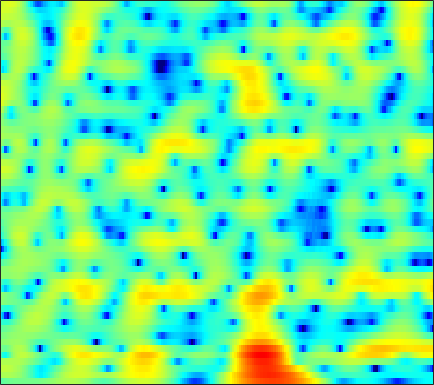

Source data for this figure (header and first rows):
-2.1967, -1.8802, -1.5161, -1.2227, -1.0472, -0.87178, -0.75658, -0.70522, -0.67572, -0.68129, -0.71219, -0.74663, -0.79351, -0.82609, -0.83702, -0.82482, -0.76935, -0.69741, -0.55526, -0.35903, -0.11629, 0.091202, 0.39301, 0.71295
2.161, 2.274, 2.358, 2.358, 2.3, 2.142, 1.89, 1.635, 1.202, 0.6558, -0.01157, -0.5985, -1.504, -2.558, -3.448, -4.745, -6.085, -6.988, -7.734, -7.611, -6.65, -5.624, -4.151, -2.738
3.214, 3.262, 3.26, 3.179, 3.066, 2.842, 2.53, 2.233, 1.743, 1.133, 0.3926, -0.2554, -1.254, -2.413, -3.382, -4.787, -6.231, -7.214, -8.102, -8.219, -7.582, -6.808, -5.625, -4.425
2.686, 2.606, 2.537, 2.515, 2.525, 2.548, 2.549, 2.514, 2.392, 2.164, 1.834, 1.518, 1.009, 0.4106, -0.08335, -0.7913, -1.541, -2.122, -2.913, -3.736, -4.617, -5.337, -6.396, -7.499
-3.326, -5.45, -6.485, -4.337, -2.299, -0.07861, 1.501, 2.33, 3.039, 3.378, 3.41, 3.261, 2.858, 2.254, 1.698, 0.8637, -0.01047, -0.6447, -1.41, -2.069, -2.65, -3.077, -3.692, -4.388
-0.454, -0.9498, -1.097, -0.5985, 0.04161, 0.9656, 1.765, 2.213, 2.567, 2.629, 2.369, 1.946, 1.03, -0.3469, -1.748, -4.299, -8.122, -12.78, -30.41, -14.49, -8.59, -6.069, -3.777, -2.166
0.4873, 0.5993, 0.7718, 0.9704, 1.129, 1.331, 1.493, 1.568, 1.584, 1.476, 1.216, 0.9147, 0.3684, -0.3145, -0.897, -1.712, -2.477, -2.938, -3.288, -3.27, -2.933, -2.549, -1.963, -1.373
-0.6374, -0.3692, -0.04215, 0.2543, 0.46, 0.7119, 0.9296, 1.062, 1.187, 1.248, 1.239, 1.192, 1.084, 0.9242, 0.7658, 0.5194, 0.2573, 0.06803, -0.1602, -0.3627, -0.5451, -0.6745, -0.8531, -1.029
-1.876, -1.636, -1.308, -0.9513, -0.6588, -0.2382, 0.1985, 0.5223, 0.9328, 1.297, 1.605, 1.794, 1.976, 2.069, 2.082, 2.03, 1.902, 1.755, 1.484, 1.122, 0.6582, 0.2424, -0.4182, -1.216
-4.447, -4.711, -4.85, -4.571, -4.063, -3.097, -1.982, -1.15, -0.1113, 0.8006, 1.565, 2.034, 2.52, 2.863, 3.042, 3.179, 3.187, 3.101, 2.858, 2.464, 1.913, 1.388, 0.5044, -0.6417
-8.55, -11.4, -18.68, -23.93, -14.48, -8.795, -5.439, -3.634, -1.798, -0.4074, 0.6656, 1.306, 1.984, 2.505, 2.813, 3.11, 3.259, 3.28, 3.187, 2.962, 2.585, 2.197, 1.548, 0.7393
-3.924, -4.665, -5.4, -5.538, -5.205, -4.359, -3.343, -2.587, -1.683, -0.9394, -0.3331, 0.06867, 0.5861, 1.091, 1.443, 1.839, 2.176, 2.393, 2.6, 2.678, 2.587, 2.394, 1.989, 1.446
0.5987, 0.2556, -0.1535, -0.4429, -0.5897, -0.7415, -0.8883, -1.028, -1.317, -1.709, -2.144, -2.41, -2.493, -2.137, -1.608, -0.6679, 0.3869, 1.129, 1.957, 2.549, 2.917, 3.031, 2.931, 2.518
0.8812, 0.3422, -0.2097, -0.5384, -0.6751, -0.8257, -1.12, -1.57, -2.585, -4.224, -6.892, -10.17, -18.89, -16.45, -10.52, -6.072, -3.111, -1.514, 0.1008, 1.319, 2.292, 2.888, 3.417, 3.59
-5.12, -7.993, -10.49, -8.353, -6.166, -4.102, -2.966, -2.619, -2.73, -3.43, -4.568, -5.539, -6.621, -7.238, -7.345, -6.966, -6.253, -5.637, -4.401, -2.645, -0.8368, 0.3632, 1.722, 2.788
-2.788, -4.145, -5.057, -4.437, -3.397, -2.056, -1.105, -0.6553, -0.4196, -0.5963, -1.071, -1.585, -2.59, -4.004, -5.323, -7.967, -13.36, -22.3, -15.55, -7.979, -3.801, -1.715, 0.2261, 1.617
0.9469, 0.7186, 0.5858, 0.6076, 0.724, 0.9633, 1.18, 1.286, 1.317, 1.218, 0.9332, 0.5903, 0.001934, -0.6977, -1.344, -2.305, -2.938, -3.174, -3.09, -2.386, -1.56, -0.9799, -0.287, 0.1123
0.5072, 0.5563, 0.7063, 0.9199, 1.098, 1.337, 1.572, 1.71, 1.825, 1.884, 1.837, 1.728, 1.543, 1.287, 1.032, 0.7562, 0.5227, 0.319, 0.1362, 0.04297, -0.1431, -0.3663, -0.739, -1.381
-2.391, -2.029, -1.481, -0.8472, -0.3612, 0.2519, 0.8069, 1.167, 1.561, 1.824, 1.986, 2.05, 2.037, 1.937, 1.857, 1.706, 1.468, 1.309, 1.095, 0.7842, 0.4617, 0.1614, -0.4208, -1.155
-8.259, -7.246, -5.646, -4.01, -2.858, -1.486, -0.3725, 0.3103, 1.024, 1.494, 1.772, 1.876, 1.858, 1.739, 1.619, 1.377, 1.146, 1.03, 0.8597, 0.6825, 0.558, 0.4578, 0.2274, -0.0358
-22.61, -15.84, -10.19, -6.37, -4.231, -2.021, -0.3673, 0.5557, 1.412, 1.924, 2.096, 2.006, 1.67, 1.114, 0.5545, -0.1759, -0.6864, -0.9282, -0.9309, -0.5856, -0.2189, 0.04145, 0.3783, 0.5551
-11.02, -8.869, -5.95, -3.274, -1.519, 0.3906, 1.835, 2.643, 3.329, 3.62, 3.475, 3.055, 2.08, 0.4571, -1.278, -4.399, -8.618, -10.21, -7.178, -3.836, -1.729, -0.7564, 0.08867, 0.4326
-5.018, -3.65, -1.885, -0.2495, 0.8429, 2.1, 3.082, 3.625, 4.097, 4.215, 3.99, 3.588, 2.648, 1.272, -0.06094, -2.293, -4.221, -4.906, -4.125, -2.683, -1.584, -1.011, -0.8834, -1.293
-3.411, -2.397, -1.162, -0.05302, 0.6841, 1.513, 2.187, 2.566, 2.909, 3.055, 3.003, 2.836, 2.447, 1.923, 1.435, 0.8106, 0.222, -0.1507, -0.4488, -0.6934, -0.971, -1.252, -1.829, -2.7
-2.197, -1.601, -0.8373, -0.1703, 0.2937, 0.8277, 1.282, 1.569, 1.851, 2.059, 2.162, 2.17, 2.135, 1.994, 1.845, 1.633, 1.285, 1.047, 0.6072, 0.08843, -0.5224, -1.13, -1.941, -2.912
-0.9725, -0.8285, -0.598, -0.3304, -0.1184, 0.2031, 0.5068, 0.7244, 0.9838, 1.22, 1.447, 1.619, 1.844, 2.043, 2.187, 2.262, 2.26, 2.166, 1.836, 1.31, 0.5239, -0.2804, -1.639, -3.393
-1.343, -1.838, -2.264, -2.246, -2.032, -1.637, -1.288, -1.132, -1.004, -0.9461, -0.7507, -0.4149, 0.2391, 1.118, 1.775, 2.529, 3.141, 3.364, 3.497, 3.263, 2.688, 2.019, 0.6196, -1.308
-6.726, -10.04, -13.85, -11.32, -8.634, -6.428, -5.452, -5.399, -6.241, -8.108, -10.54, -10.68, -7.335, -3.748, -1.686, 0.4546, 1.923, 2.71, 3.408, 3.739, 3.74, 3.552, 3.099, 2.445
-6.089, -7.813, -9.395, -8.989, -8.046, -6.94, -6.457, -6.557, -7.418, -8.906, -10.57, -10.46, -8.179, -5.207, -3.349, -1.269, 0.2281, 1.159, 2.044, 2.645, 3.001, 3.121, 3.187, 3.095
-1.985, -2.43, -2.888, -3.167, -3.295, -3.407, -3.55, -3.703, -3.938, -4.154, -4.184, -4.014, -3.483, -2.701, -2.018, -1.046, -0.1671, 0.4705, 1.131, 1.669, 2.053, 2.249, 2.395, 2.44
0.7264, 0.5903, 0.3881, 0.1292, -0.07407, -0.387, -0.7367, -1.028, -1.406, -1.789, -2.058, -2.208, -2.218, -2.047, -1.744, -1.26, -0.604, -0.1669, 0.4038, 0.891, 1.213, 1.378, 1.412, 1.355
3.009, 3.014, 2.894, 2.665, 2.421, 1.986, 1.426, 0.9138, 0.0821, -0.8785, -1.983, -2.805, -3.767, -4.171, -3.985, -3.199, -2.065, -1.27, -0.2766, 0.385, 0.7727, 0.8325, 0.6774, 0.1829
4.321, 4.373, 4.293, 4.098, 3.848, 3.382, 2.719, 2.069, 0.8999, -0.6792, -2.964, -5.33, -10.39, -20.1, -15.18, -7.946, -4.158, -2.39, -0.6252, 0.3102, 0.8103, 0.7969, 0.435, -0.5747
3.221, 3.164, 3.059, 2.93, 2.805, 2.598, 2.236, 1.848, 1.096, 0.02686, -1.367, -2.588, -4.184, -5.141, -5.004, -3.885, -2.482, -1.427, -0.3901, 0.3699, 0.7182, 0.7554, 0.4335, -0.296
0.4974, -0.1942, -0.8039, -0.7992, -0.3865, 0.3201, 0.9306, 1.189, 1.272, 1.042, 0.5844, 0.1697, -0.4192, -0.844, -1.057, -0.9947, -0.7447, -0.3097, 0.109, 0.6698, 0.9733, 1.129, 1.033, 0.7387
-1.996, -5.697, -16.16, -10.75, -5.183, -1.3, 0.8547, 1.808, 2.462, 2.59, 2.284, 1.799, 0.8997, -0.2198, -1.04, -1.899, -1.911, -1.5, -0.3312, 0.7212, 1.659, 2.063, 2.346, 2.223
1.486, 0.3523, -0.6745, -0.6084, 0.1115, 1.267, 2.241, 2.75, 3.056, 2.936, 2.353, 1.555, -0.05414, -2.632, -5.636, -13.24, -18.24, -9.23, -3.755, -0.9015, 0.8964, 1.671, 2.228, 2.199
2.345, 2.037, 1.693, 1.537, 1.531, 1.613, 1.725, 1.758, 1.695, 1.425, 0.9045, 0.3582, -0.6611, -1.914, -2.946, -4.035, -4.16, -3.689, -2.352, -1.073, -0.134, 0.4318, 0.7604, 0.7571
1.562, 1.327, 1.016, 0.751, 0.5874, 0.4714, 0.4273, 0.4142, 0.3915, 0.3233, 0.1804, 0.02072, -0.2526, -0.5532, -0.7258, -0.9013, -0.8813, -0.7338, -0.4307, -0.04958, 0.2903, 0.4789, 0.5971, 0.5529
0.7526, 0.2257, -0.5302, -1.242, -1.628, -1.819, -1.672, -1.401, -0.9764, -0.5867, -0.2868, -0.1525, -0.02963, 0.02176, 0.08006, 0.1464, 0.2685, 0.4491, 0.6231, 0.8651, 1.1, 1.189, 1.28, 1.232
0.8385, -0.4759, -2.826, -5.84, -7.968, -8.232, -5.879, -4.104, -2.345, -1.188, -0.5011, -0.2186, -0.03184, 0.0125, 0.008469, 0.1081, 0.2782, 0.5419, 0.9151, 1.341, 1.758, 1.974, 2.194, 2.23
3.137, 1.707, -0.8493, -4.239, -6.756, -7.093, -4.524, -2.785, -1.186, -0.3558, -0.1143, -0.2361, -0.7895, -1.594, -2.264, -2.834, -2.642, -2.102, -0.7836, 0.4377, 1.45, 2.095, 2.594, 2.819
5.257, 4.518, 3.444, 2.387, 1.754, 1.189, 0.9284, 0.8471, 0.6689, 0.2655, -0.4995, -1.397, -3.17, -5.955, -9.165, -17.77, -17.39, -10.49, -5.549, -2.66, -0.7452, 0.2589, 1.114, 1.516
5.247, 4.855, 4.269, 3.667, 3.205, 2.599, 1.984, 1.49, 0.7352, -0.1611, -1.264, -2.281, -3.83, -5.564, -6.897, -8.165, -8.147, -7.404, -5.743, -3.996, -2.598, -1.785, -0.9181, -0.4606
4.602, 4.358, 3.987, 3.565, 3.204, 2.665, 2.04, 1.483, 0.6303, -0.3816, -1.558, -2.5, -3.819, -5.054, -5.778, -6.447, -6.498, -6.141, -5.436, -4.455, -3.438, -2.726, -1.918, -1.286
3.66, 3.478, 3.267, 3.054, 2.888, 2.593, 2.164, 1.72, 0.9286, -0.141, -1.529, -2.778, -4.751, -7.039, -8.705, -10.09, -9.872, -8.681, -7.079, -5.592, -4.193, -3.307, -2.289, -1.344
1.285, 1.025, 1.048, 1.429, 1.803, 2.217, 2.389, 2.32, 1.889, 1.031, -0.3004, -1.71, -4.266, -7.972, -12.2, -20.71, -15.45, -11.32, -8.019, -6.138, -4.892, -4.065, -3.01, -1.913
-6.466, -8.883, -6.948, -3.005, -0.8438, 1.157, 2.374, 2.866, 3.059, 2.771, 2.041, 1.231, -0.1704, -1.797, -2.996, -4.227, -4.941, -5.281, -5.482, -6.013, -6.968, -7.629, -7.727, -6.155
-6.081, -7.005, -5.855, -3.145, -1.282, 0.6616, 1.999, 2.645, 3.124, 3.217, 2.963, 2.589, 1.868, 0.972, 0.2033, -0.8246, -1.973, -2.98, -4.514, -6.524, -9.576, -13.11, -18.45, -12.61
-2.527, -2.187, -1.543, -0.6464, 0.0946, 1.041, 1.85, 2.318, 2.737, 2.899, 2.802, 2.564, 2.058, 1.349, 0.6858, -0.3657, -1.519, -2.384, -3.797, -5.262, -6.531, -7.11, -7.431, -6.857
-1.586, -1.158, -0.5594, 0.09086, 0.6185, 1.338, 2.014, 2.452, 2.87, 3.07, 3.038, 2.85, 2.388, 1.68, 1.029, -0.05622, -1.34, -2.388, -3.796, -5.239, -6.531, -7.328, -7.891, -7.715
-1.363, -1.562, -1.518, -0.9766, -0.2479, 0.9127, 2.022, 2.718, 3.401, 3.783, 3.849, 3.7, 3.222, 2.439, 1.649, 0.3667, -1.207, -2.679, -4.802, -7.057, -9.573, -11.83, -14.77, -16.24
-2.929, -5.918, -10.78, -8.021, -4.175, -0.5854, 1.749, 2.954, 4.022, 4.583, 4.71, 4.549, 4.012, 3.125, 2.193, 0.6235, -1.336, -3.073, -5.918, -9.422, -13.51, -16.58, -19.72, -20.55
-0.2509, -1.89, -3.407, -2.833, -1.369, 0.6706, 2.274, 3.144, 3.896, 4.226, 4.182, 3.914, 3.27, 2.295, 1.364, -0.19, -2.186, -4.008, -6.891, -10.61, -15.91, -21.97, -23.34, -16.58
2.865, 2.433, 2.065, 2.018, 2.159, 2.469, 2.784, 2.941, 2.993, 2.832, 2.438, 1.993, 1.194, 0.1694, -0.7247, -2.082, -3.596, -4.781, -6.529, -8.274, -9.775, -10.48, -10.57, -9.66
4.005, 3.843, 3.668, 3.538, 3.447, 3.305, 3.099, 2.876, 2.451, 1.86, 1.086, 0.3941, -0.6633, -1.833, -2.77, -4.051, -5.24, -5.999, -6.89, -7.597, -8.004, -8.095, -7.902, -7.391
4.353, 4.386, 4.413, 4.372, 4.286, 4.067, 3.69, 3.289, 2.571, 1.621, 0.4342, -0.6177, -2.184, -3.885, -5.175, -6.781, -8.138, -8.982, -9.432, -9.334, -8.931, -8.546, -7.999, -7.464
3.763, 4.129, 4.574, 4.891, 5.007, 4.955, 4.632, 4.19, 3.314, 2.077, 0.4509, -1.039, -3.449, -6.345, -8.894, -12.52, -15.77, -17.08, -16.33, -13.96, -11.68, -10.25, -8.825, -7.962
